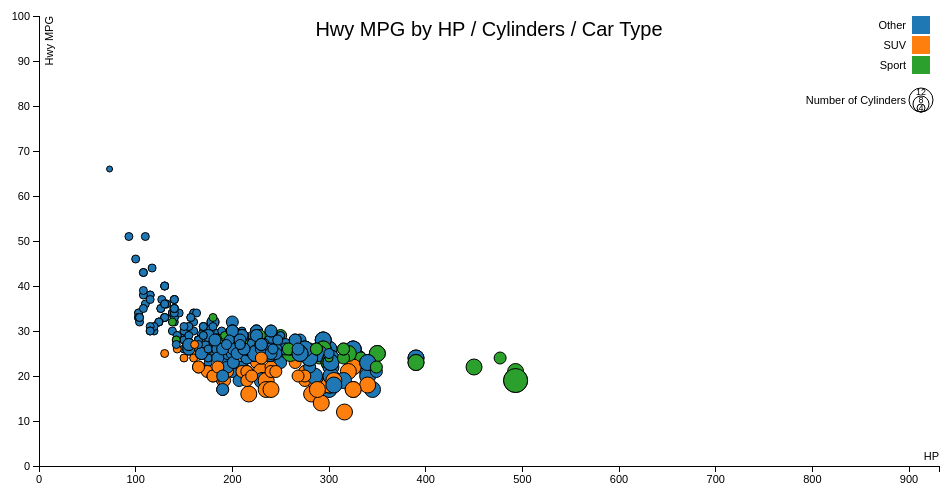
D3 v3 page, settled after 360 driven frames (6 s of simulated time); the page loaded 1 data file(s).


var margin = {top: 20, right: 20, bottom: 30, left: 40},
    width = 960 - margin.left - margin.right,
    height = 500 - margin.top - margin.bottom;

/*
 * value accessor - returns the value to encode for a given data object.
 * scale - maps value to a visual display encoding, such as a pixel position.
 * map function - maps from data value to display value
 * axis - sets up axis
 */

// setup x
var xValue = function(d) { return d.HP;}, // data -> value
    xScale = d3.scale.linear().range([0, width]), // value -> display
    xMap = function(d) { return xScale(xValue(d));}, // data -> display
    xAxis = d3.svg.axis().scale(xScale).orient("bottom");

// setup y
var yValue = function(d) { return d["Hwy MPG"];}, // data -> value
    yScale = d3.scale.linear().range([height, 0]), // value -> display
    yMap = function(d) { return yScale(yValue(d));}, // data -> display
    yAxis = d3.svg.axis().scale(yScale).orient("left");

// setup fill color
var cValue = function(d) { return d.Type;},
    color = d3.scale.category10();

// add the graph canvas to the body of the webpage
var svg = d3.select("body").append("svg")
    .attr("width", width + margin.left + margin.right)
    .attr("height", height + margin.top + margin.bottom)
  .append("g")
    .attr("transform", "translate(" + margin.left + "," + margin.top + ")");

// add the tooltip area to the webpage
var tooltip = d3.select("body").append("div")
    .attr("class", "tooltip")
    .style("opacity", 0);

// load data
d3.csv("cars.csv", function(error, data) {



  // don't want dots overlapping axis, so add in buffer to data domain
  xScale.domain([0, d3.max(data, xValue)+1]);
  yScale.domain([0, 100]);
  //yScale.domain(0, 100);

  // x-axis
  svg.append("g")
      .attr("class", "x axis")
      .attr("transform", "translate(0," + height + ")")
      .call(xAxis)
    .append("text")
      .attr("class", "label")
      .attr("x", width)
      .attr("y", -6)
      .style("text-anchor", "end")
      .text("HP");

  // y-axis
  svg.append("g")
      .attr("class", "y axis")
      .call(yAxis)
    .append("text")
      .attr("class", "label")
      .attr("transform", "rotate(-90)")
      .attr("y", 6)
      .attr("dy", ".71em")
      .style("text-anchor", "end")
      .text("Hwy MPG");

	   var g5="red";
  // draw dots
  svg.selectAll(".dot")
      .data(data)
    .enter().append("circle")
      .attr("class", "dot")
      .attr("r", function(d) { return d.Cyl;})
      .attr("cx", xMap)
      .attr("cy", yMap)
      .style("fill", function(d) { return color(cValue(d));})
      .on("mouseover", function(d) {
		//g5 = d3.select(this).attr("fill");
		d3.select(this).style("fill", "red")
          tooltip.transition()
               .duration(200)
               .style("opacity", .9);
          tooltip.html("Vehicle Name: " + d["Vehicle Name"] + "<br/>" + "Hwy MPG: " + d["Hwy MPG"] + "<br/>" + "HP: " + d.HP )
               .style("left", (d3.event.pageX + 5) + "px")
               .style("top", (d3.event.pageY - 28) + "px");
      })
      .on("mouseout", function(d) {
	  d3.select(this).style("fill", function(d) { return color(cValue(d));})
          tooltip.transition()
               .duration(500)
               .style("opacity", 0);
      });

  svg.append("circle")
      .attr("class", "dot")
      .attr("r", 12)
      .attr("cx", width - 18)
      .attr("fill-opacity", 0)
      .attr("cy", 84);
  svg.append("text")
      .attr("x", width - 18)
      .attr("y", 79)
      .style("text-anchor", "middle")
      .style("font-size", 9)
      .text("12");
  svg.append("circle")
      .attr("class", "dot")
      .attr("r", 8)
      .attr("cx", width - 18)
      .attr("fill-opacity", 0)
      .attr("cy", 88);
  svg.append("text")
      .attr("x", width - 18)
      .attr("y", 87)
      .style("text-anchor", "middle")
      .style("font-size", 9)
      .text("8");
  svg.append("circle")
      .attr("class", "dot")
      .attr("r", 4)
      .attr("cx", width - 18)
      .attr("fill-opacity", 0)
      .attr("cy", 92);
  svg.append("text")
      .attr("x", width - 18)
      .attr("y", 95)
      .style("text-anchor", "middle")
      .style("font-size", 9)
      .text("4");

  svg.append("text")
      .attr("x", width - 33)
      .attr("y", 84)
      .attr("dy", ".35em")
      .style("text-anchor", "end")
      .text("Number of Cylinders");

  svg.append("text")
      .attr("x", (width / 2))
      .attr("y", (margin.top))
      .attr("text-anchor", "middle")
      .style("font-size", 20)
      .attr("font-family", "sans-serif")
      .text("Hwy MPG by HP / Cylinders / Car Type");


  // draw legend
  var legend = svg.selectAll(".legend")
      .data(color.domain())
    .enter().append("g")
      .attr("class", "legend")
      .attr("transform", function(d, i) { return "translate(0," + i * 20 + ")"; });

  // draw legend colored rectangles
  legend.append("rect")
      .attr("x", width - 27)
      .attr("width", 18)
      .attr("height", 18)
      .style("fill", color);

  // draw legend text
  legend.append("text")
      .attr("x", width - 33)
      .attr("y", 9)
      .attr("dy", ".35em")
      .style("text-anchor", "end")
      .text(function(d) { return d;})
});



### data: cars.csv
Vehicle Name, Sports Car, SUV, Wagon, Minivan, Pickup, AWD, RWD, Retail Price, Dealer Cost, Engine Size (l), Cyl, HP, City MPG, Hwy MPG, Weight, Wheel Base, Len, Width, Type
Acura 3.5 RL 4dr, 0, 0, 0, 0, 0, 0, 0, 43755, 39014, 3.5, 6, 225, 18, 24, 3880, 115, 197, 72, Other
Acura 3.5 RL w/Navigation 4dr, 0, 0, 0, 0, 0, 0, 0, 46100, 41100, 3.5, 6, 225, 18, 24, 3893, 115, 197, 72, Other
Acura MDX, 0, 1, 0, 0, 0, 1, 0, 36945, 33337, 3.5, 6, 265, 17, 23, 4451, 106, 189, 77, SUV
Acura NSX coupe 2dr manual S, 1, 0, 0, 0, 0, 0, 1, 89765, 79978, 3.2, 6, 290, 17, 24, 3153, 100, 174, 71, Sport
Acura RSX Type S 2dr, 0, 0, 0, 0, 0, 0, 0, 23820, 21761, 2, 4, 200, 24, 31, 2778, 101, 172, 68, Other
Acura TL 4dr, 0, 0, 0, 0, 0, 0, 0, 33195, 30299, 3.2, 6, 270, 20, 28, 3575, 108, 186, 72, Other
Acura TSX 4dr, 0, 0, 0, 0, 0, 0, 0, 26990, 24647, 2.4, 4, 200, 22, 29, 3230, 105, 183, 69, Other
Audi A4 1.8T 4dr, 0, 0, 0, 0, 0, 0, 0, 25940, 23508, 1.8, 4, 170, 22, 31, 3252, 104, 179, 70, Other
Audi A4 3.0 4dr, 0, 0, 0, 0, 0, 0, 0, 31840, 28846, 3, 6, 220, 20, 28, 3462, 104, 179, 70, Other
Audi A4 3.0 convertible 2dr, 0, 0, 0, 0, 0, 0, 0, 42490, 38325, 3, 6, 220, 20, 27, 3814, 105, 180, 70, Other
Audi A4 3.0 Quattro 4dr auto, 0, 0, 0, 0, 0, 1, 0, 34480, 31388, 3, 6, 220, 18, 25, 3627, 104, 179, 70, Other
Audi A4 3.0 Quattro 4dr manual, 0, 0, 0, 0, 0, 1, 0, 33430, 30366, 3, 6, 220, 17, 26, 3583, 104, 179, 70, Other
Audi A4 3.0 Quattro convertible 2dr, 0, 0, 0, 0, 0, 1, 0, 44240, 40075, 3, 6, 220, 18, 25, 4013, 105, 180, 70, Other
Audi A41.8T convertible 2dr, 0, 0, 0, 0, 0, 0, 0, 35940, 32506, 1.8, 4, 170, 23, 30, 3638, 105, 180, 70, Other
Audi A6 2.7 Turbo Quattro 4dr, 0, 0, 0, 0, 0, 1, 0, 42840, 38840, 2.7, 6, 250, 18, 25, 3836, 109, 192, 71, Other
Audi A6 3.0 4dr, 0, 0, 0, 0, 0, 0, 0, 36640, 33129, 3, 6, 220, 20, 27, 3561, 109, 192, 71, Other
Audi A6 3.0 Avant Quattro, 0, 0, 1, 0, 0, 1, 0, 40840, 37060, 3, 6, 220, 18, 25, 4035, 109, 192, 71, Other
Audi A6 3.0 Quattro 4dr, 0, 0, 0, 0, 0, 1, 0, 39640, 35992, 3, 6, 220, 18, 25, 3880, 109, 192, 71, Other
Audi A6 4.2 Quattro 4dr, 0, 0, 0, 0, 0, 1, 0, 49690, 44936, 4.2, 8, 300, 17, 24, 4024, 109, 193, 71, Other
Audi A8 L Quattro 4dr, 0, 0, 0, 0, 0, 1, 0, 69190, 64740, 4.2, 8, 330, 17, 24, 4399, 121, 204, 75, Other
Audi RS 6 4dr, 1, 0, 0, 0, 0, 0, 0, 84600, 76417, 4.2, 8, 450, 15, 22, 4024, 109, 191, 78, Sport
Audi S4 Avant Quattro, 0, 0, 1, 0, 0, 1, 0, 49090, 44446, 4.2, 8, 340, 15, 21, 3936, 104, 179, 70, Other
Audi S4 Quattro 4dr, 0, 0, 0, 0, 0, 1, 0, 48040, 43556, 4.2, 8, 340, 14, 20, 3825, 104, 179, 70, Other
Audi TT 1.8 convertible 2dr (coupe), 1, 0, 0, 0, 0, 0, 0, 35940, 32512, 1.8, 4, 180, 20, 28, 3131, 95, 159, 73, Sport
Audi TT 1.8 Quattro 2dr (convertible), 1, 0, 0, 0, 0, 1, 0, 37390, 33891, 1.8, 4, 225, 20, 28, 2921, 96, 159, 73, Sport
Audi TT 3.2 coupe 2dr (convertible), 1, 0, 0, 0, 0, 1, 0, 40590, 36739, 3.2, 6, 250, 21, 29, 3351, 96, 159, 73, Sport
BMW 325Ci 2dr, 0, 0, 0, 0, 0, 0, 1, 30795, 28245, 2.5, 6, 184, 20, 29, 3197, 107, 177, 69, Other
BMW 325Ci convertible 2dr, 0, 0, 0, 0, 0, 0, 1, 37995, 34800, 2.5, 6, 184, 19, 27, 3560, 107, 177, 69, Other
BMW 325i 4dr, 0, 0, 0, 0, 0, 0, 1, 28495, 26155, 2.5, 6, 184, 20, 29, 3219, 107, 176, 69, Other
BMW 325xi 4dr, 0, 0, 0, 0, 0, 1, 0, 30245, 27745, 2.5, 6, 184, 19, 27, 3461, 107, 176, 69, Other
BMW 325xi Sport, 0, 0, 1, 0, 0, 1, 0, 32845, 30110, 2.5, 6, 184, 19, 26, 3594, 107, 176, 69, Other
BMW 330Ci 2dr, 0, 0, 0, 0, 0, 0, 1, 36995, 33890, 3, 6, 225, 20, 30, 3285, 107, 176, 69, Other
BMW 330Ci convertible 2dr, 0, 0, 0, 0, 0, 0, 1, 44295, 40530, 3, 6, 225, 19, 28, 3616, 107, 177, 69, Other
BMW 330i 4dr, 0, 0, 0, 0, 0, 0, 1, 35495, 32525, 3, 6, 225, 20, 30, 3285, 107, 176, 69, Other
BMW 330xi 4dr, 0, 0, 0, 0, 0, 1, 0, 37245, 34115, 3, 6, 225, 20, 29, 3483, 107, 176, 69, Other
BMW 525i 4dr, 0, 0, 0, 0, 0, 0, 1, 39995, 36620, 2.5, 6, 184, 19, 28, 3428, 114, 191, 73, Other
BMW 530i 4dr, 0, 0, 0, 0, 0, 0, 1, 44995, 41170, 3, 6, 225, 20, 30, 3472, 114, 191, 73, Other
BMW 545iA 4dr, 0, 0, 0, 0, 0, 0, 1, 54995, 50270, 4.4, 8, 325, 18, 26, 3814, 114, 191, 73, Other
BMW 745i 4dr, 0, 0, 0, 0, 0, 0, 1, 69195, 63190, 4.4, 8, 325, 18, 26, 4376, 118, 198, 75, Other
BMW 745Li 4dr, 0, 0, 0, 0, 0, 0, 1, 73195, 66830, 4.4, 8, 325, 18, 26, 4464, 123, 204, 75, Other
BMW M3 convertible 2dr, 1, 0, 0, 0, 0, 0, 1, 56595, 51815, 3.2, 6, 333, 16, 23, 3781, 108, 177, 70, Sport
BMW M3 coupe 2dr, 1, 0, 0, 0, 0, 0, 1, 48195, 44170, 3.2, 6, 333, 16, 24, 3415, 108, 177, 70, Sport
BMW X3 3.0i, 0, 1, 0, 0, 0, 1, 0, 37000, 33873, 3, 6, 225, 16, 23, 4023, 110, 180, 73, SUV
BMW X5 4.4i, 0, 1, 0, 0, 0, 1, 0, 52195, 47720, 4.4, 8, 325, 16, 22, 4824, 111, 184, 74, SUV
BMW Z4 convertible 2.5i 2dr, 1, 0, 0, 0, 0, 0, 1, 33895, 31065, 2.5, 6, 184, 20, 28, 2932, 98, 161, 70, Sport
BMW Z4 convertible 3.0i 2dr, 1, 0, 0, 0, 0, 0, 1, 41045, 37575, 3, 6, 225, 21, 29, 2998, 98, 161, 70, Sport
Buick Century Custom 4dr, 0, 0, 0, 0, 0, 0, 0, 22180, 20351, 3.1, 6, 175, 20, 30, 3353, 109, 195, 73, Other
Buick LeSabre Custom 4dr, 0, 0, 0, 0, 0, 0, 0, 26470, 24282, 3.8, 6, 205, 20, 29, 3567, 112, 200, 74, Other
Buick LeSabre Limited 4dr, 0, 0, 0, 0, 0, 0, 0, 32245, 29566, 3.8, 6, 205, 20, 29, 3591, 112, 200, 74, Other
Buick Park Avenue 4dr, 0, 0, 0, 0, 0, 0, 0, 35545, 32244, 3.8, 6, 205, 20, 29, 3778, 114, 207, 75, Other
Buick Park Avenue Ultra 4dr, 0, 0, 0, 0, 0, 0, 0, 40720, 36927, 3.8, 6, 240, 18, 28, 3909, 114, 207, 75, Other
Buick Rainier, 0, 1, 0, 0, 0, 1, 0, 37895, 34357, 4.2, 6, 275, 15, 21, 4600, 113, 193, 75, SUV
Buick Regal GS 4dr, 0, 0, 0, 0, 0, 0, 0, 28345, 26047, 3.8, 6, 240, 18, 28, 3536, 109, 196, 73, Other
Buick Regal LS 4dr, 0, 0, 0, 0, 0, 0, 0, 24895, 22835, 3.8, 6, 200, 20, 30, 3461, 109, 196, 73, Other
Buick Rendezvous CX, 0, 1, 0, 0, 0, 0, 0, 26545, 24085, 3.4, 6, 185, 19, 26, 4024, 112, 187, 74, SUV
Cadillac CTS VVT 4dr, 0, 0, 0, 0, 0, 0, 1, 30835, 28575, 3.6, 6, 255, 18, 25, 3694, 113, 190, 71, Other
Cadillac Deville 4dr, 0, 0, 0, 0, 0, 0, 0, 45445, 41650, 4.6, 8, 275, 18, 26, 3984, 115, 207, 74, Other
… [head cut at 6 KiB]